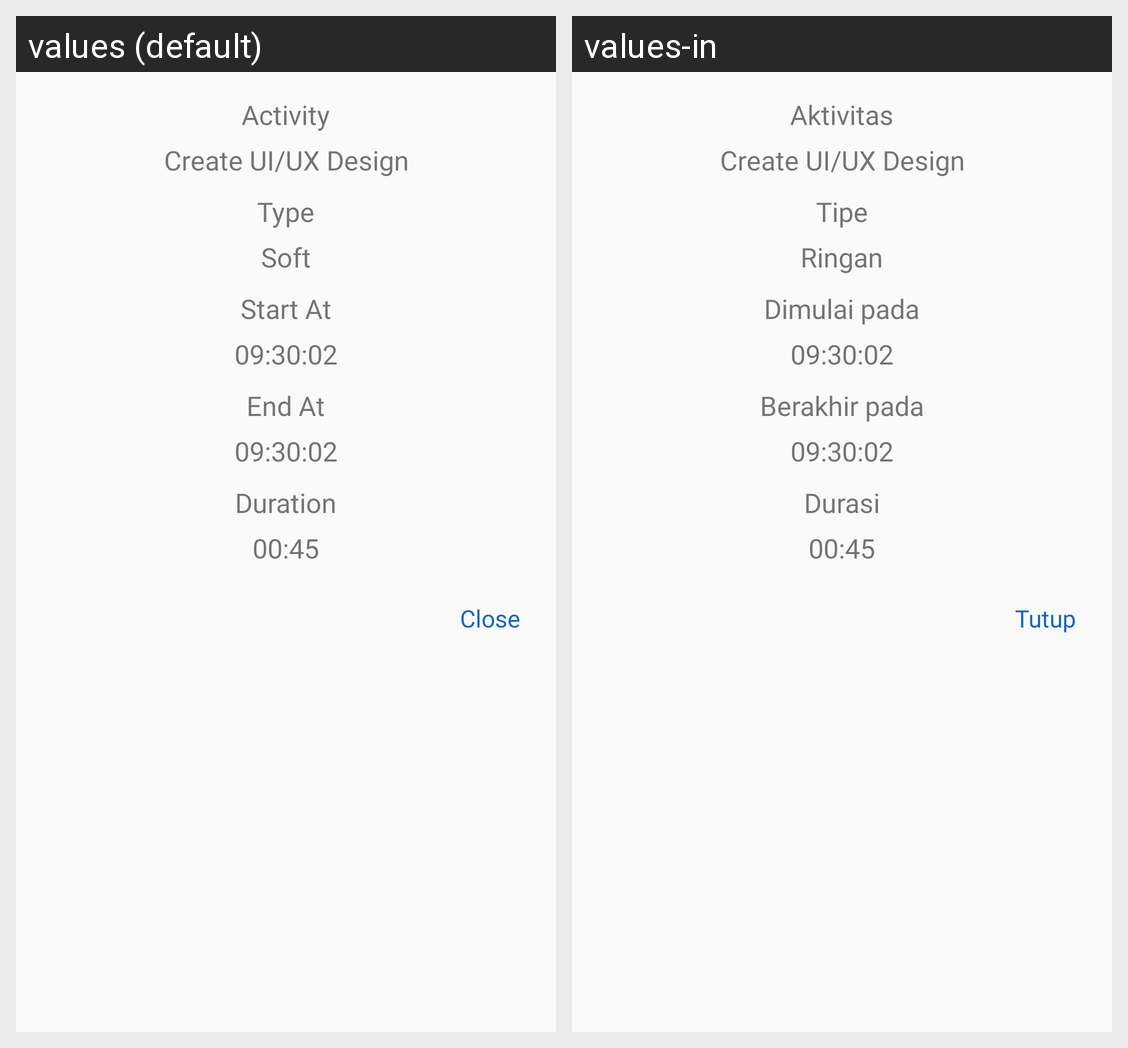

The Android screen above is rendered under two locales of the same app. Produce the string resources it draws, with the default and per-locale values.
Android screen res/layout/data_dialog.xml rendered under 2 locales, left to right: values (default), values-in. Device: Nexus 5 (rendered at 1080×1920; each locale shown at half size, 540×960, under a caption strip naming it); theme AppTheme.
Strings drawn on this screen, with the default value and each locale's value (text and hints the layout hard-codes, and strings that could not be matched under every locale, appear in the picture but are not listed):

activity
  values: Activity
  values-in: Aktivitas

activity_name
  values: Create UI/UX Design
  values-in: Create UI/UX Design

type
  values: Type
  values-in: Tipe

soft
  values: Soft
  values-in: Ringan

start_at
  values: Start At
  values-in: Dimulai pada

start_at_09
  values: 09:30:02
  values-in: 09:30:02

end_at
  values: End At
  values-in: Berakhir pada

duration
  values: Duration
  values-in: Durasi

_00_45
  values: 00:45
  values-in: 00:45

close
  values: Close
  values-in: Tutup
